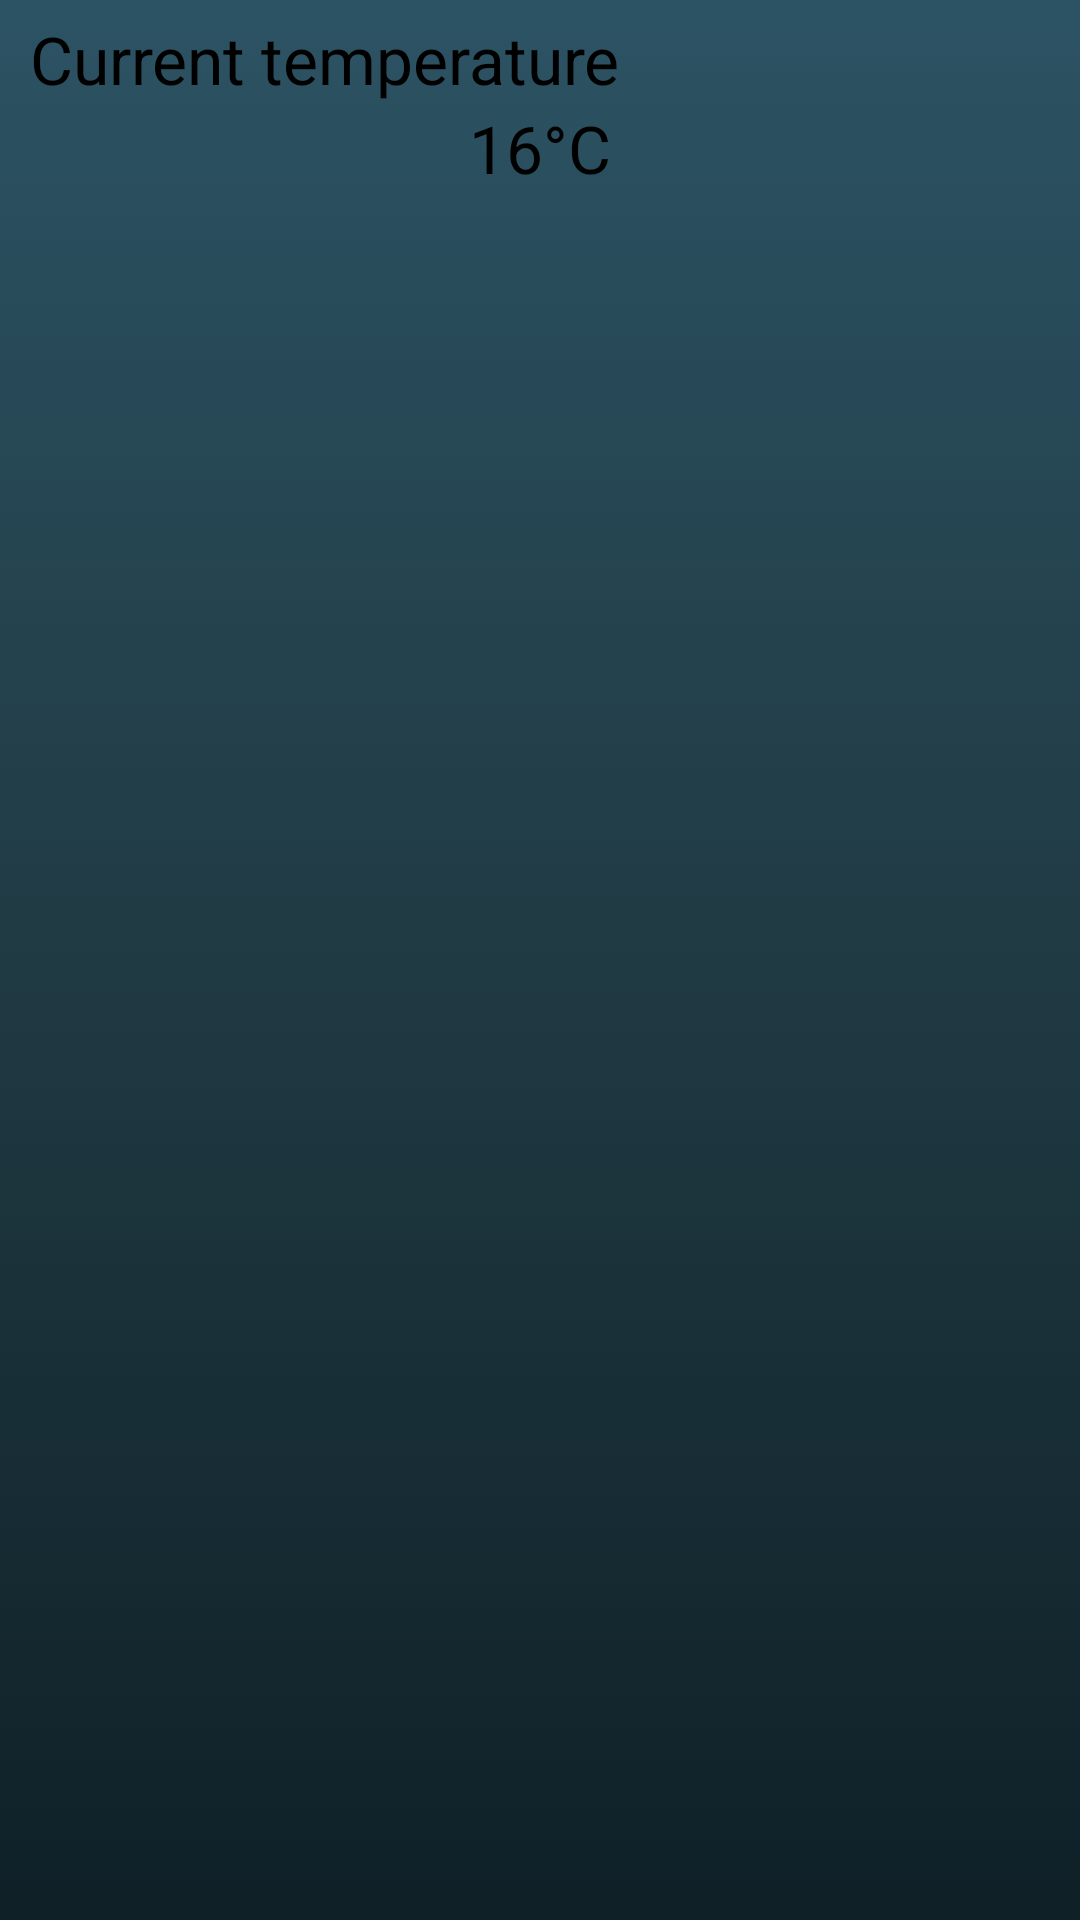

Android layout source for this screen:
<!-- AndroidManifest.xml: application theme ThemeOverlay.AppCompat.DayNight.ActionBar -->
<!-- res/layout/popup_window.xml -->
<?xml version="1.0" encoding="utf-8"?>
<RelativeLayout xmlns:android="http://schemas.android.com/apk/res/android"
    android:layout_width="wrap_content"
    android:layout_height="wrap_content"
    android:background="@drawable/gradient_background">

    <TextView
        android:id="@+id/text"
        android:layout_width="wrap_content"
        android:layout_height="wrap_content"
        android:layout_centerInParent="false"
        android:layout_marginStart="10dp"
        android:layout_marginTop="5dp"
        android:layout_marginEnd="10dp"
        android:layout_marginBottom="20dp"
        android:text="@string/current_temperature"
        android:textSize="22sp" />

    <TextView
        android:id="@+id/textView"
        android:layout_width="wrap_content"
        android:layout_height="wrap_content"
        android:layout_below="@+id/text"
        android:layout_centerHorizontal="true"
        android:layout_marginTop="-20dp"
        android:text="16°C"
        android:textSize="22sp" />

</RelativeLayout>
<!-- resources referenced by this layout -->
<resources>
  <!-- drawable gradient_background (drawable) -->
  <?xml version="1.0" encoding="utf-8"?>
  <selector xmlns:android="http://schemas.android.com/apk/res/android">
      <item>
          <shape>
              <gradient android:angle="90"
                  android:startColor="#0F2027"
                  android:centerColor="#203A43"
                  android:endColor="#2C5364"
                  android:type="linear">
              </gradient>
          </shape>
      </item>
  </selector>
  <string name="current_temperature">Current temperature</string>
</resources>
